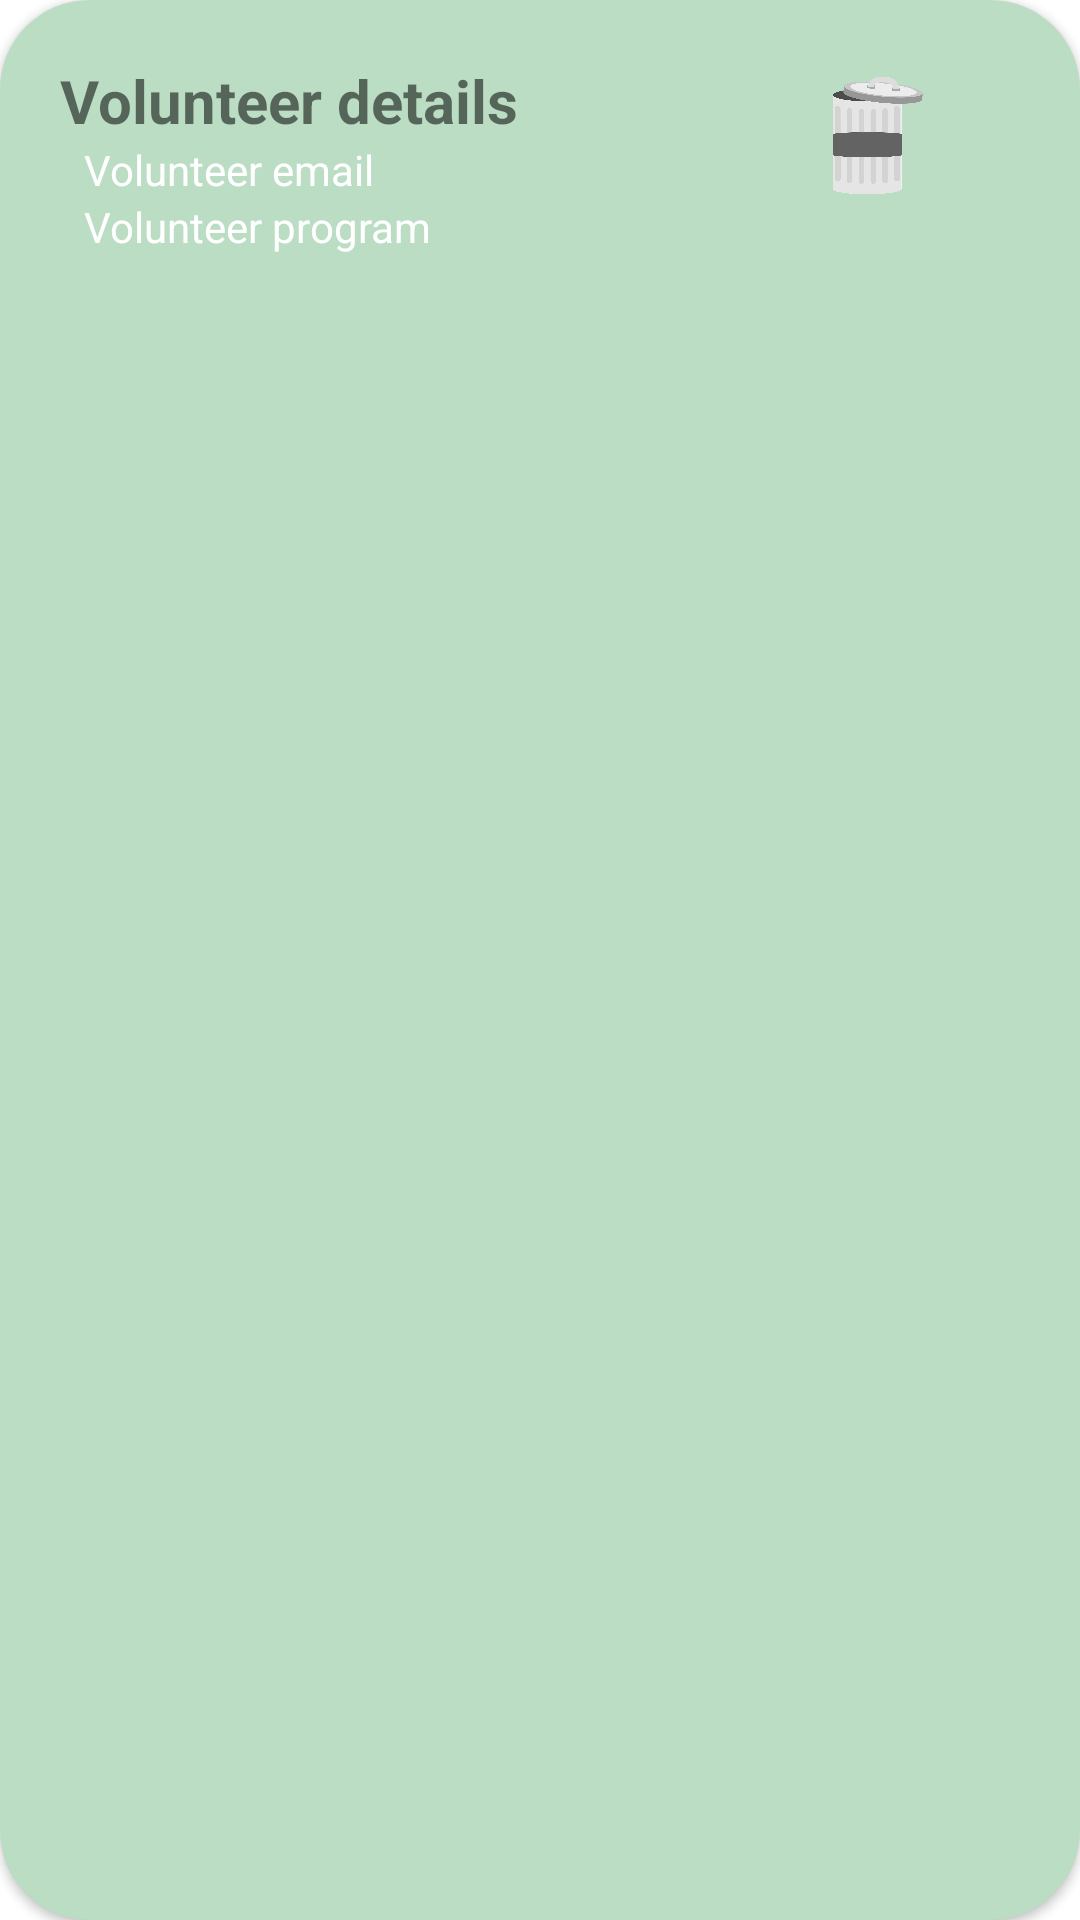

Reconstruct the res/layout file that produces this screen, plus the resources it refers to.
<!-- AndroidManifest.xml: application theme Theme.AnimalCare -->
<!-- res/layout/volunteer_item.xml -->
<?xml version="1.0" encoding="utf-8"?>
<androidx.cardview.widget.CardView xmlns:android="http://schemas.android.com/apk/res/android"
    android:layout_width="match_parent"
    android:layout_height="wrap_content"
    xmlns:app="http://schemas.android.com/apk/res-auto"
    app:cardCornerRadius="30dp"
    android:layout_margin="15dp"
    android:padding="10dp">

    <LinearLayout
        android:layout_width="match_parent"
        android:layout_height="match_parent"
        android:orientation="horizontal"
        android:padding="20dp"
        android:background="@color/color_schema_background_2_transparent"
        >
        <LinearLayout
            android:layout_width="0dp"
            android:layout_height="wrap_content"
            android:layout_weight="2"
            android:orientation="vertical">

            <TextView
                android:id="@+id/volunteer_item_details"
                android:layout_width="wrap_content"
                android:layout_height="wrap_content"

                android:text="@string/volunteer_details"
                android:textSize="20sp"
                android:textStyle="bold"
 />

            <TextView
                android:id="@+id/volunteer_item_email"
                android:layout_width="wrap_content"
                android:layout_height="wrap_content"

                android:text="@string/volunteer_email"
                android:textColor="@color/white"
                android:layout_marginStart="8dp"
                android:layout_marginLeft="8dp"/>

            <TextView
                android:id="@+id/volunteer_item_program"
                android:layout_width="wrap_content"
                android:layout_height="wrap_content"

                android:text="@string/volunteer_program"
                android:textColor="@color/white"
                android:layout_marginStart="8dp"
                android:layout_marginLeft="8dp"
 />
        </LinearLayout>

        <ImageView
            android:id="@+id/volunteer_item_img_delete"
            android:layout_width="0dp"
            android:layout_height="50dp"
            android:layout_weight="1"

            android:layout_marginLeft="20dp"
            android:padding="2dp"

            android:src="@drawable/delete"
            />
    </LinearLayout>
</androidx.cardview.widget.CardView>
<!-- resources referenced by this layout -->
<resources>
  <color name="color_schema_background_2_transparent">#8079BC89</color>
  <color name="white">#FFFFFFFF</color>
  <!-- drawable delete: png bitmap (drawable, 73089 bytes) -->
  <string name="volunteer_details">Volunteer details</string>
  <string name="volunteer_email">Volunteer email</string>
  <string name="volunteer_program">Volunteer program</string>
  <style name="Theme.AnimalCare" parent="Theme.MaterialComponents.DayNight.DarkActionBar">
          
          <item name="colorPrimary">@color/color_schema_main</item>
          <item name="colorPrimaryVariant">@color/color_schema_main</item>
          <item name="colorOnPrimary">@color/white</item>
          
          <item name="colorSecondary">@color/color_schema_light</item>
          <item name="colorSecondaryVariant">@color/color_schema_light</item>
          <item name="colorOnSecondary">@color/black</item>
          
          <item name="android:statusBarColor" tools:targetApi="l">?attr/colorPrimaryVariant</item>
          
          <item name="windowNoTitle">true</item>
          <item name="colorAccent">@color/color_schema_main</item>
      </style>
  <color name="color_schema_main">#024E36</color>
  <color name="color_schema_light">#03815A</color>
  <color name="black">#FF000000</color>
</resources>
